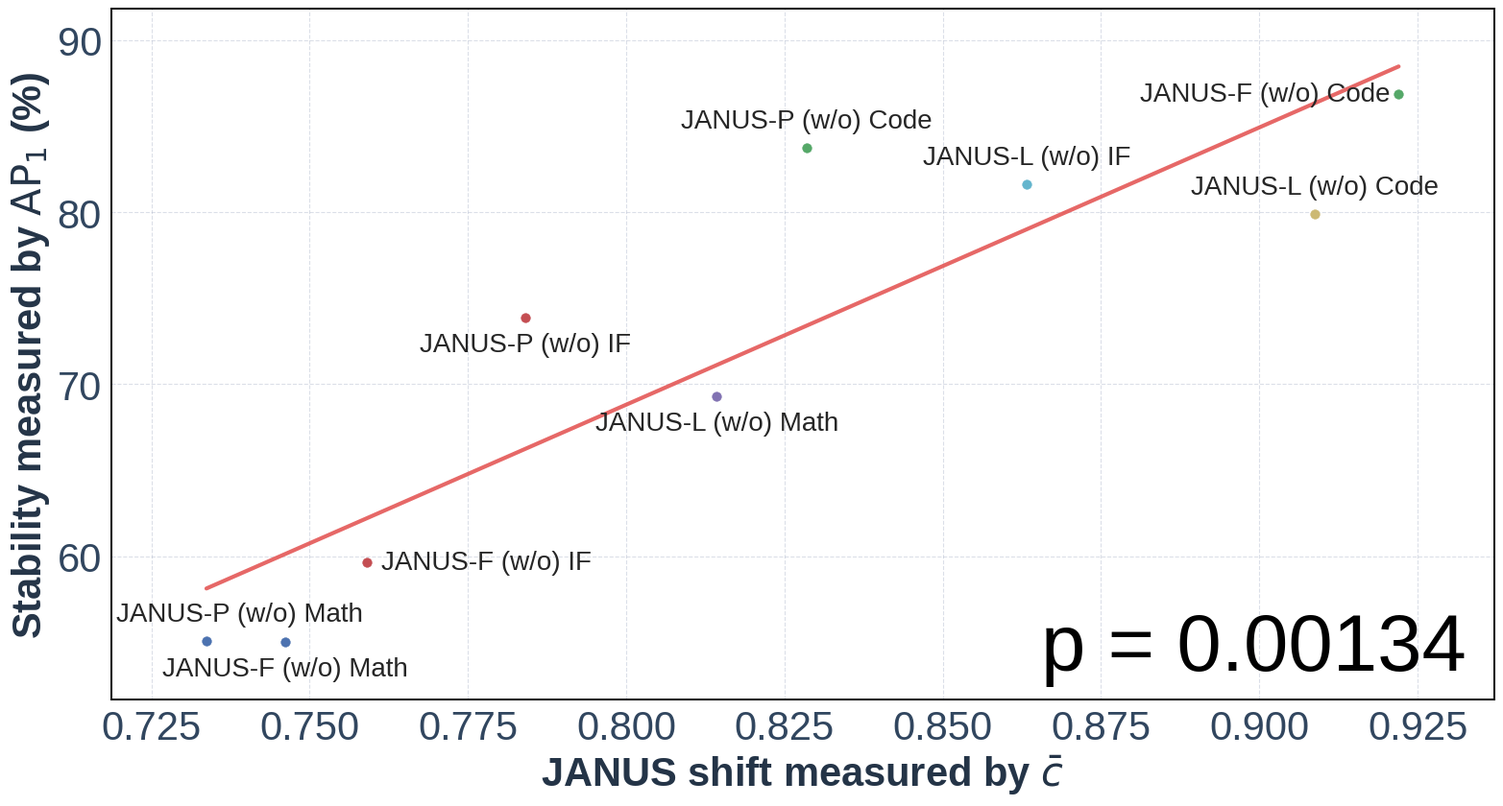

Source code (Python): (Note: this script raises an exception after producing the figure.)
import numpy as np
import matplotlib.pyplot as plt
from scipy import stats

methods = ["JANUS-P (w/o) Math", "JANUS-P (w/o) Code", "JANUS-P (w/o) IF", "JANUS-L (w/o) Math", "JANUS-L (w/o) Code", "JANUS-L (w/o) IF", "JANUS-F (w/o) Math", "JANUS-F (w/o) Code", "JANUS-F (w/o) IF"]
ap1 = [91.73, 98.93, 87.67, 88.74, 94.25, 89.29, 57.57, 104.9, 59.43]
meancos = [0.8630, 0.9002, 0.8611, 0.8540, 0.8911, 0.8655, 0.7783, 0.8065, 0.7722]

ap1 = [55.08, 83.76, 73.87, 69.29, 79.89, 81.65, 54.99, 86.88, 59.61]
meancos = [0.7337, 0.8285, 0.784, 0.8143, 0.9087, 0.8632, 0.7462, 0.922, 0.759]



plt.style.use("seaborn-v0_8")
fig, ax = plt.subplots(figsize=(18, 9))
fig.subplots_adjust(left=0.14, right=0.98, bottom=0.16, top=0.90)
ax.set_position([0.12, 0.12, 0.86, 0.80])
ax.set_box_aspect(9 / 18)
fig.patch.set_facecolor("#FFFFFF")
ax.set_facecolor("#FFFFFF")

for spine in ax.spines.values():
    spine.set_color("#000000")
    spine.set_linewidth(1.4)


ax.grid(True, linestyle="--", linewidth=0.8, alpha=0.35, color="#9AA5BF")

point_count = min(len(methods), len(meancos), len(ap1))
fit_x = np.array(meancos[:point_count], dtype=float)
fit_y = np.array(ap1[:point_count], dtype=float)

if point_count >= 2:
    linreg = stats.linregress(fit_x, fit_y)
    slope = linreg.slope
    intercept = linreg.intercept
    fit_line_x = np.linspace(fit_x.min(), fit_x.max(), 200)
    fit_line_y = slope * fit_line_x + intercept
    ax.plot(
        fit_line_x,
        fit_line_y,
        color="#E45756",
        linewidth=3.0,
        alpha=0.9,
        zorder=2,
    )
    ax.text(
        0.98,
        0.02,
        f"p = {linreg.pvalue:.3g}",
        transform=ax.transAxes,
        fontsize=60,
        color="#000000",
        ha="right",
        va="bottom",
    )

offsets = [
    (0, 20), (-100, 0), (0, -20), (-100, 0),
    (0, -20), (90, 0), (0, -20), (0, 20), (90, 0),
]
offsets = [
    (25, 20), (0, 20), (0, -20), (0, -20),
    (0, 20), (0, 20), (0, -20), (-100, 0), (90, 0),
]
for (method, x, y), (dx, dy) in zip(zip(methods[:point_count], fit_x, fit_y), offsets):
    ax.scatter(x, y)
    ax.annotate(
        method,
        (x, y),
        xytext=(dx, dy),
        ha="center",
        va="center",
        textcoords="offset points",
        fontsize=20,
    )

ax.set_xlabel("JANUS shift measured by $\\bar{c}$", fontsize=30, fontweight="semibold")
ax.set_ylabel("Stability measured by $\\text{AP}_1$ (%)", fontsize=30, fontweight="semibold")
ax.title.set_color("#16202D")
ax.xaxis.label.set_color("#243447")
ax.yaxis.label.set_color("#243447")
ax.tick_params(axis="both", labelsize=30, colors="#31465F")
ax.set_axisbelow(True)
ax.margins(x=0.08, y=0.1)

# plt.savefig(f"/home/zhengzhilong/repo/peft/scripts/llama-2-7b-ap1-vs-meancos.png", dpi=300, facecolor=fig.get_facecolor())
# plt.savefig(f"/home/zhengzhilong/repo/peft/scripts/llama-2-7b-ap1-vs-meancos.pdf", dpi=300, facecolor=fig.get_facecolor())
plt.savefig(f"/home/zhengzhilong/repo/peft/scripts/llama-3-8b-ap1-vs-meancos.png", dpi=300, facecolor=fig.get_facecolor())
plt.savefig(f"/home/zhengzhilong/repo/peft/scripts/llama-3-8b-ap1-vs-meancos.pdf", dpi=300, facecolor=fig.get_facecolor())
